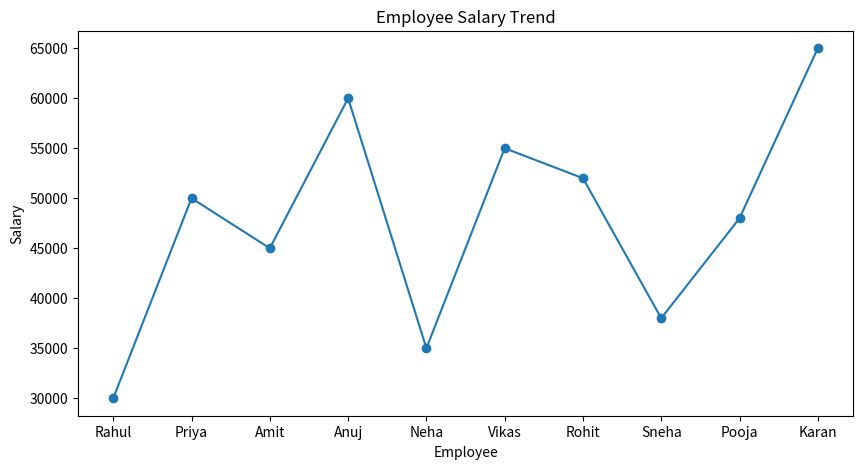

Here is the Python script that generated this plot:

"""
Create a line chart showing salaries.
"""

import pandas as pd
import matplotlib.pyplot as plt

EMPLOYEE_DATA: dict[str, list] = {
    "Name": [
        "Rahul", "Priya", "Amit", "Anuj", "Neha",
        "Vikas", "Rohit", "Sneha", "Pooja", "Karan"
    ],
    "Age": [25, 30, 28, 35, 27, 32, 29, 31, 26, 34],
    "Department": [
        "HR", "IT", "Finance", "IT", "HR",
        "Finance", "IT", "HR", "Finance", "IT"
    ],
    "Salary": [
        30000, 50000, 45000, 60000, 35000,
        55000, 52000, 38000, 48000, 65000
    ],
}


def create_line_chart() -> None:
    """Create line chart of employee salaries."""
    employee_dataframe = pd.DataFrame(EMPLOYEE_DATA)

    plt.figure(figsize=(10, 5))

    plt.plot(
        employee_dataframe["Name"],
        employee_dataframe["Salary"],
        marker="o"
    )

    plt.title("Employee Salary Trend")
    plt.xlabel("Employee")
    plt.ylabel("Salary")

    plt.show()


if __name__ == "__main__":
    create_line_chart()
